Run: headless pygame with SDL's dummy video driver; simulated clock (each Clock.tick advances the game by its frame time, no real sleeping); random seed 0; keys injected as events and as key.get_pressed() state; no mouse input.
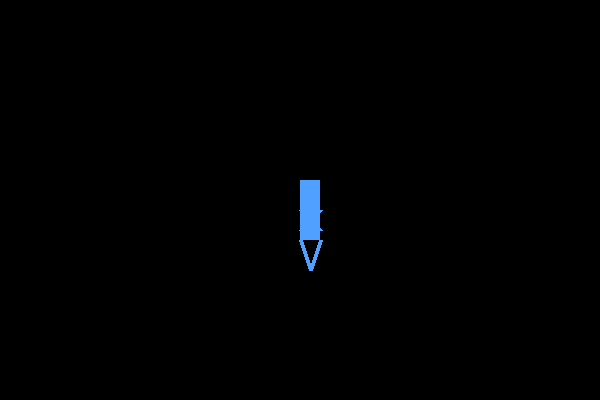
Frame 1 of 4 · flips 1–60 · no input
Frame 2 of 4 · flips 61–180 · tapped SPACE, RETURN · held RIGHT (→), D · screen unchanged from frame 1, image omitted
Frame 3 of 4 · flips 181–300 · held DOWN (↓), S · screen unchanged from frame 2, image omitted
Frame 4 of 4 · flips 301–420 · held LEFT (←), A, UP (↑), W · screen unchanged from frame 3, image omitted

The pygame program that drew these frames:

import pygame
import sys
import time

pygame.init()

# екран
WIDTH, HEIGHT = 600, 400
screen = pygame.display.set_mode((WIDTH, HEIGHT))
pygame.display.set_caption("Pixel Dance")

clock = pygame.time.Clock()

# кольори
BLACK = (0, 0, 0)
WHITE = (255, 255, 255)
BLUE = (80, 160, 255)

# позиція персонажа
x = WIDTH // 2
y = HEIGHT // 2

frame = 0

def draw_dancer(x, y, frame):
    # тіло (піксельний стиль)
    pygame.draw.rect(screen, BLUE, (x, y, 20, 40))  # тулуб

    # голова
    pygame.draw.rect(screen, BLUE, (x, y - 20, 20, 20))

    # ноги (анімація)
    if frame % 2 == 0:
        pygame.draw.line(screen, BLUE, (x, y + 40), (x - 10, y + 70), 4)
        pygame.draw.line(screen, BLUE, (x + 20, y + 40), (x + 30, y + 70), 4)
    else:
        pygame.draw.line(screen, BLUE, (x, y + 40), (x + 10, y + 70), 4)
        pygame.draw.line(screen, BLUE, (x + 20, y + 40), (x + 10, y + 70), 4)

    # руки (анімація)
    if frame % 2 == 0:
        pygame.draw.line(screen, BLUE, (x, y + 10), (x - 20, y + 30), 4)
        pygame.draw.line(screen, BLUE, (x + 20, y + 10), (x + 40, y + 30), 4)
    else:
        pygame.draw.line(screen, BLUE, (x, y + 10), (x + 20, y + 30), 4)
        pygame.draw.line(screen, BLUE, (x + 20, y + 10), (x, y + 30), 4)


while True:
    screen.fill(BLACK)

    for event in pygame.event.get():
        if event.type == pygame.QUIT:
            pygame.quit()
            sys.exit()

    draw_dancer(x, y, frame)

    frame += 1

    pygame.display.flip()
    clock.tick(5)  # швидкість "танцю"
